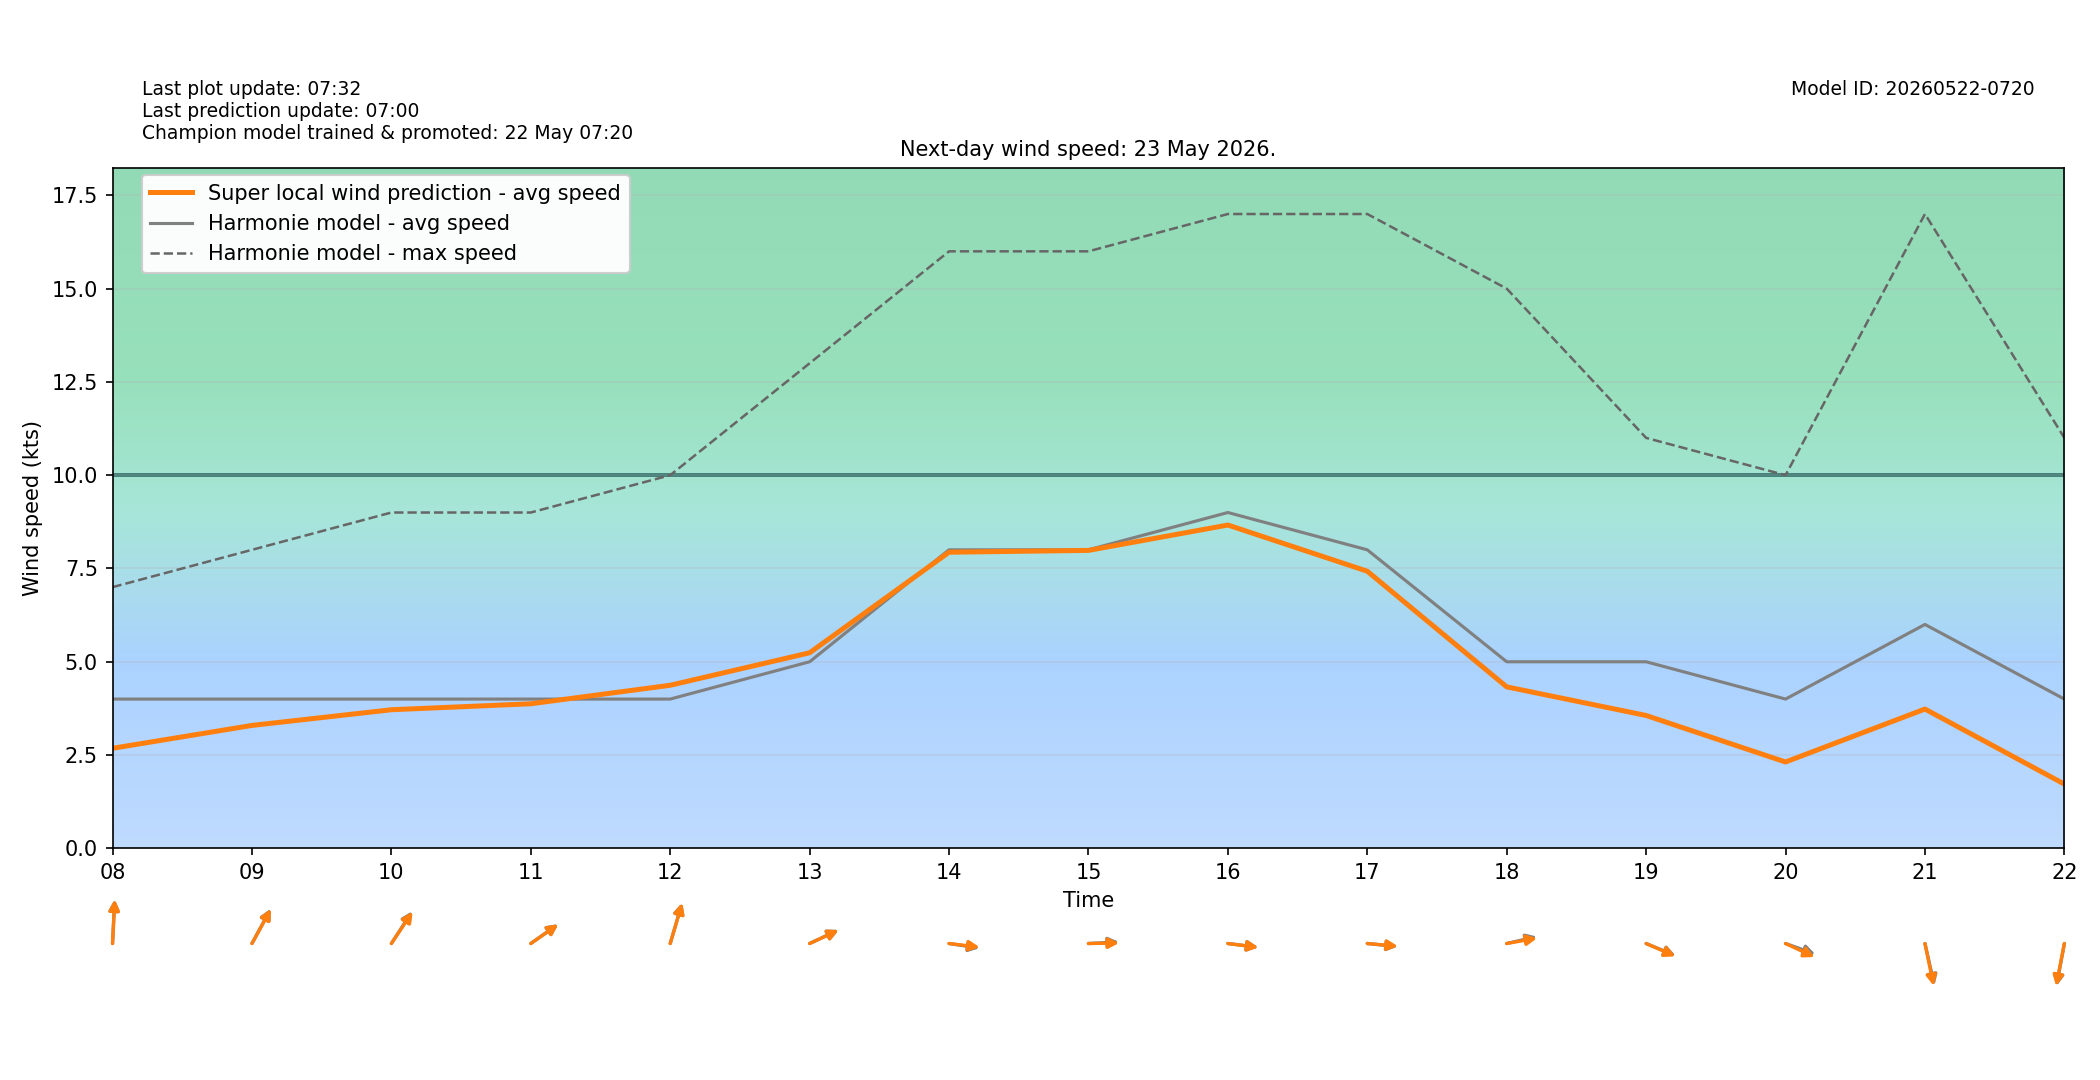

Values plotted in this chart, from the file beside it:
target_time_utc, target_time_local, hour_utc, hour_local, forecast_wind_speed, forecast_wind_min, forecast_wind_max, lstm_pred_wind_speed, delta_speed_lstm_minus_forecast, forecast_wind_dir_deg, lstm_pred_wind_dir_deg, delta_dir_lstm_minus_forecast
2026-05-22T22:00:00Z, 2026-05-23T00:00:00+0200, 22, 00, 4.0, 4.0, 6.0, 1.517, -2.483, 135.0, 137.1, 2.084
2026-05-22T23:00:00Z, 2026-05-23T01:00:00+0200, 23, 01, 5.0, 5.0, 7.0, 1.667, -3.333, 136.0, 137.8, 1.792
2026-05-23T00:00:00Z, 2026-05-23T02:00:00+0200, 00, 02, 5.0, 5.0, 8.0, 1.627, -3.373, 136.0, 138.7, 2.717
2026-05-23T01:00:00Z, 2026-05-23T03:00:00+0200, 01, 03, 4.0, 4.0, 8.0, 1.439, -2.561, 149.0, 150.1, 1.084
2026-05-23T02:00:00Z, 2026-05-23T04:00:00+0200, 02, 04, 4.0, 4.0, 7.0, 1.495, -2.505, 153.0, 153.9, 0.9341
2026-05-23T03:00:00Z, 2026-05-23T05:00:00+0200, 03, 05, 4.0, 4.0, 6.0, 1.645, -2.355, 160.0, 159.1, -0.8605
2026-05-23T04:00:00Z, 2026-05-23T06:00:00+0200, 04, 06, 4.0, 4.0, 7.0, 1.923, -2.077, 165.0, 166.3, 1.288
2026-05-23T05:00:00Z, 2026-05-23T07:00:00+0200, 05, 07, 3.0, 3.0, 7.0, 1.9, -1.1, 184.0, 186.9, 2.876
2026-05-23T06:00:00Z, 2026-05-23T08:00:00+0200, 06, 08, 4.0, 4.0, 7.0, 2.681, -1.319, 184.0, 184.2, 0.2016
2026-05-23T07:00:00Z, 2026-05-23T09:00:00+0200, 07, 09, 4.0, 4.0, 8.0, 3.294, -0.7061, 218.0, 218.5, 0.4569
2026-05-23T08:00:00Z, 2026-05-23T10:00:00+0200, 08, 10, 4.0, 4.0, 9.0, 3.714, -0.286, 223.0, 224, 0.9534
2026-05-23T09:00:00Z, 2026-05-23T11:00:00+0200, 09, 11, 4.0, 4.0, 9.0, 3.874, -0.1259, 244.0, 244.2, 0.2206
2026-05-23T10:00:00Z, 2026-05-23T12:00:00+0200, 10, 12, 4.0, 4.0, 10.0, 4.37, 0.3701, 203.0, 203.2, 0.2433
2026-05-23T11:00:00Z, 2026-05-23T13:00:00+0200, 11, 13, 5.0, 5.0, 13.0, 5.24, 0.2405, 252.0, 252.2, 0.1858
2026-05-23T12:00:00Z, 2026-05-23T14:00:00+0200, 12, 14, 8.0, 8.0, 16.0, 7.936, -0.06408, 276.0, 274.7, -1.29
2026-05-23T13:00:00Z, 2026-05-23T15:00:00+0200, 13, 15, 8.0, 8.0, 16.0, 7.985, -0.01535, 268.0, 269.3, 1.312
2026-05-23T14:00:00Z, 2026-05-23T16:00:00+0200, 14, 16, 9.0, 9.0, 17.0, 8.665, -0.3354, 275.0, 275.1, 0.05713
2026-05-23T15:00:00Z, 2026-05-23T17:00:00+0200, 15, 17, 8.0, 8.0, 17.0, 7.426, -0.5738, 274.0, 273.5, -0.5028
2026-05-23T16:00:00Z, 2026-05-23T18:00:00+0200, 16, 18, 5.0, 5.0, 15.0, 4.327, -0.6728, 261.0, 263, 1.998
2026-05-23T17:00:00Z, 2026-05-23T19:00:00+0200, 17, 19, 5.0, 5.0, 11.0, 3.561, -1.439, 286.0, 286.8, 0.8221
2026-05-23T18:00:00Z, 2026-05-23T20:00:00+0200, 18, 20, 4.0, 4.0, 10.0, 2.314, -1.686, 284.0, 287.9, 3.885
2026-05-23T19:00:00Z, 2026-05-23T21:00:00+0200, 19, 21, 6.0, 6.0, 17.0, 3.733, -2.267, 342.0, 343.4, 1.441
2026-05-23T20:00:00Z, 2026-05-23T22:00:00+0200, 20, 22, 4.0, 4.0, 11.0, 1.721, -2.279, 15.0, 15.76, 0.7618
2026-05-23T21:00:00Z, 2026-05-23T23:00:00+0200, 21, 23, 4.0, 4.0, 8.0, 1.433, -2.567, 31.0, 33.69, 2.695
